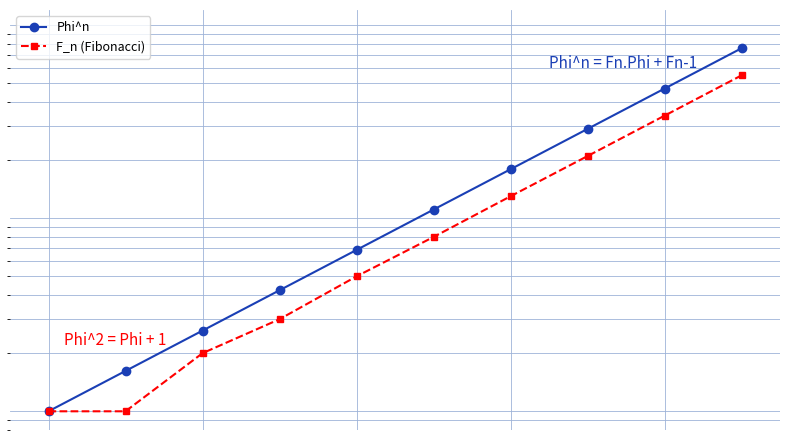

This chart was generated by the following Python code:
"""Reproduit le fond de nombre-or : Phi^n = F_n Phi + F_{n-1}, croissance Fibonacci.
Manuscrit : Phi^2=Phi+1, Phi^n=F_n Phi+F_{n-1}, formules F_{n+1}, K_n, Phi^-n.
Vue : barres log(Phi^n) lineaires + points F_n, rectangle d'or evoque.
Sortie : raw/analyse-suites-series/nombre-or/assets/phi-fibonacci.png
Usage : uv run scripts/reproduce_nombre-or_1.py (depuis ~/KpihX-Labs/Explore/lab/)
"""
from pathlib import Path
import matplotlib.pyplot as plt
import numpy as np

OUT = Path.home() / "KpihX-Labs/Explore/sciencurious/raw/analyse-suites-series/nombre-or/assets/phi-fibonacci.png"
OUT.parent.mkdir(parents=True, exist_ok=True)

phi = (1 + np.sqrt(5)) / 2
n = np.arange(0, 10)
Phi_n = phi ** n
F = np.array([1, 1, 2, 3, 5, 8, 13, 21, 34, 55], dtype=float)

fig, ax = plt.subplots(figsize=(8, 4.5))
ax.set_xlim(-0.5, 9.5)
ax.set_ylim(0.8, 120)
ax.set_yscale("log")
ax.grid(True, color="#9db3d8", linewidth=0.6, which="both")
ax.set_axisbelow(True)
ax.tick_params(labelbottom=False, labelleft=False, length=0)
for s in ax.spines.values():
    s.set_visible(False)

ax.plot(n, Phi_n, "o-", color="#1a3fb5", markersize=6, label="Phi^n")
ax.plot(n, F, "s--", color="red", markersize=5, label="F_n (Fibonacci)")
ax.text(6.5, 60, "Phi^n = Fn.Phi + Fn-1", color="#1a3fb5", fontsize=11)
ax.text(0.2, 2.2, "Phi^2 = Phi + 1", color="red", fontsize=11)
ax.legend(frameon=True, fontsize=9)

fig.tight_layout()
fig.savefig(OUT, dpi=150)
print(f"OK -> {OUT} ({OUT.stat().st_size} o)")
